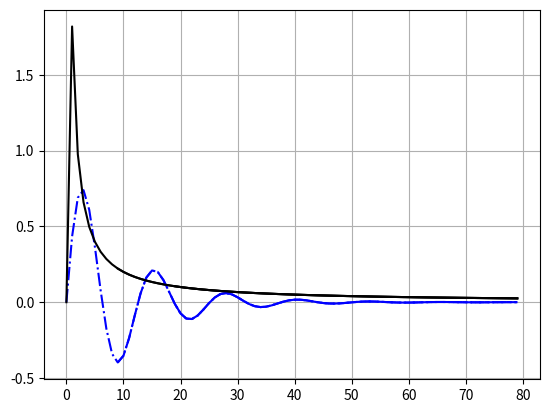

Reproduce this figure in Python.
# datastream class handles information for a data set:
# x and y coordinates
# the min and max
# updates the stream to remove old data outside the requested timespan

import numpy as np


class datastream:

    def __init__(self, style_='k', label=''):
        self.minx, self.maxx, self.miny, self.maxy, self.xrange, self.yrange = 0, 0, 0, 0, 0, 0
        self.style = style_
        self.X = []
        self.Y = []
        self.label = label

    def add(self, x_, y_):
        self.X.append(x_)
        self.Y.append(y_)

    def update(self, ts=10):
        if len(self.X)>1:
            self.xrange = self.X[-1] - self.X[0]

        while self.xrange > ts:
            self.X = self.X[1:]
            self.Y = self.Y[1:]
            self.xrange = self.X[-1] - self.X[0]

        self.minx = self.X[0]
        self.maxx = self.X[-1]

        self.miny = min(self.Y)
        self.maxy = max(self.Y)
        self.yrange = self.maxy - self.miny

    def getDataPoints(self):
        return [self.X, self.Y]

    def getDataTup(self):
        return self.X, self.Y

if __name__ == "__main__":
    import time
    from matplotlib import pyplot as plt
    elapsed = 0
    dat = datastream('b-.')
    dat2 = datastream('k')

    # test adding x and y's
    while elapsed < 80:
         dat.add(elapsed, np.exp(-0.1*elapsed)*np.sin(.5*elapsed))
         dat2.add(elapsed, elapsed*2/(elapsed*elapsed+.1))
         elapsed += 1

    # test methods
    dat.getDataPoints()
    dat2.getDataPoints()
    dat.getDataTup()
    dat2.getDataTup()

    # plot
    dat.update(100)
    dat2.update(100)
    plt.plot(dat.X, dat.Y, dat.style)
    plt.plot(dat2.X, dat2.Y, dat2.style)
    plt.grid(True)
    plt.show()

    dat.update(70)
    dat2.update(70)
    plt.plot(dat.X, dat.Y, dat.style)
    plt.plot(dat2.X, dat2.Y, dat2.style)
    plt.grid(True)
    plt.show()

    dat.update(60)
    dat2.update(60)
    plt.plot(dat.X, dat.Y, dat.style)
    plt.plot(dat2.X, dat2.Y, dat2.style)
    plt.grid(True)
    plt.show()

    print('finished')
